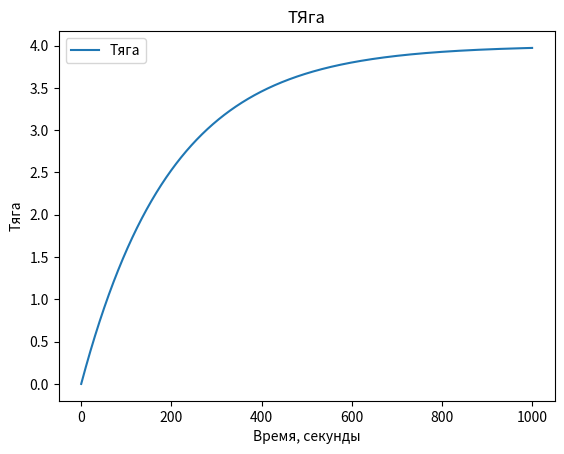

Python code for this plot:
import numpy as np
from scipy.integrate import odeint
import matplotlib.pyplot as plt

t = np.arange(0, 1000, 0.1)

def advence(F, t):
    dfdt = (b - k * F) / m
    return dfdt


m = 1000
b = 20
k = 5
f0 = 0

solve_Bi = odeint(advence, f0, t)

plt.plot(t, solve_Bi[:,0], label='Тяга')
plt.xlabel('Время, секунды')
plt.ylabel('Тяга')
plt.title('ТЯга')
plt.legend()

plt.show()
